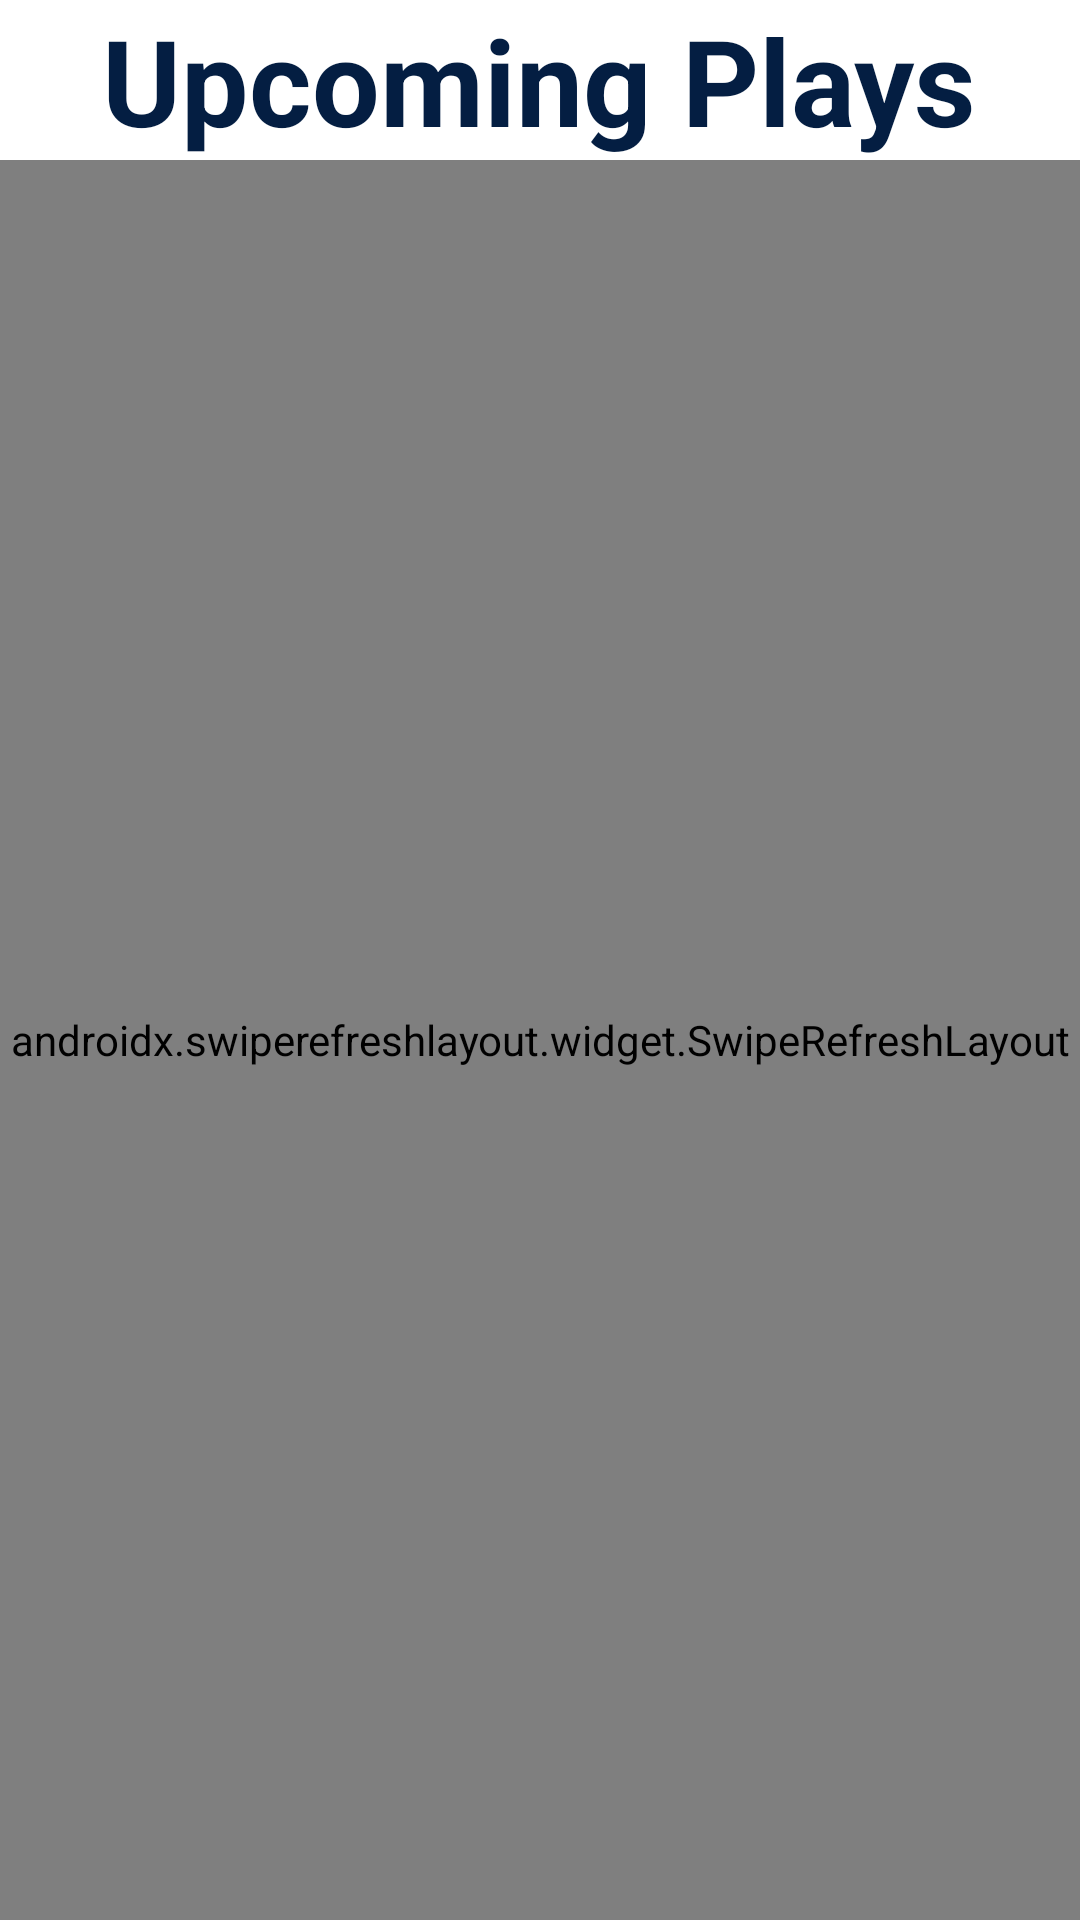

Layout XML and referenced resources for this Android screen:
<!-- AndroidManifest.xml: application theme Theme.LosPortalesTheatre -->
<!-- res/layout/fragment_home.xml -->
<?xml version="1.0" encoding="utf-8"?>
<RelativeLayout
    xmlns:android="http://schemas.android.com/apk/res/android"
    xmlns:tools="http://schemas.android.com/tools"
    android:layout_width="match_parent"
    android:layout_height="match_parent"
    tools:context=".HomeFragment">
    <TextView
        android:id="@+id/textview_upcomingPlays"
        android:layout_width="wrap_content"
        android:layout_height="wrap_content"
        android:layout_centerHorizontal="true"
        android:text="@string/upcoming_plays"
        android:textColor="@color/navyBlue"
        android:textSize="40sp"
        android:textStyle="bold" />
    <androidx.swiperefreshlayout.widget.SwipeRefreshLayout
        android:id="@+id/fragmentRefresher"
        android:layout_width="match_parent"
        android:layout_height="match_parent"
        android:layout_below="@+id/textview_upcomingPlays">

        <androidx.core.widget.NestedScrollView
            android:id="@+id/scrollViewUpcoming"
            android:contentDescription="Upcoming plays scroll"
            android:layout_width="match_parent"
            android:layout_height="wrap_content"
            android:layout_centerHorizontal="true">
        </androidx.core.widget.NestedScrollView>

    </androidx.swiperefreshlayout.widget.SwipeRefreshLayout>

    <ProgressBar
        android:layout_centerHorizontal="true"
        android:layout_centerVertical="true"
        android:id="@+id/playLoading"
        android:layout_width="90dp"
        android:layout_height="90dp"
        android:visibility="gone" />
</RelativeLayout>
<!-- resources referenced by this layout -->
<resources>
  <color name="navyBlue">#041e42</color>
  <string name="upcoming_plays">Upcoming Plays</string>
  <style name="Theme.LosPortalesTheatre" parent="Theme.MaterialComponents.DayNight.DarkActionBar">
          
          <item name="colorPrimary">@color/navyBlue</item>
          <item name="colorPrimaryVariant">@color/navyBlueVariant</item>
          <item name="colorOnPrimary">@color/white</item>
          
          <item name="colorSecondary">@color/teal_200</item>
          <item name="colorSecondaryVariant">@color/teal_700</item>
          <item name="colorOnSecondary">@color/black</item>
          
          <item name="android:statusBarColor">?attr/colorPrimaryVariant</item>
          
      </style>
  <color name="navyBlueVariant">#073778</color>
  <color name="white">#FFFFFFFF</color>
  <color name="teal_200">#FF03DAC5</color>
  <color name="teal_700">#FF018786</color>
  <color name="black">#FF000000</color>
</resources>
